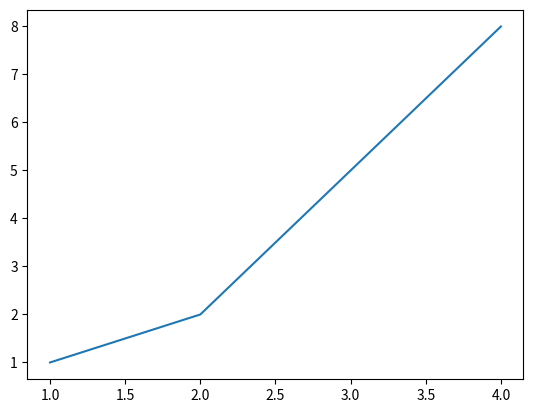

The matplotlib source for this figure:
import matplotlib.pyplot as plt

print("Hello World!")

plt.plot([1,2,3,4], [1,2,5,8])
plt.show()
